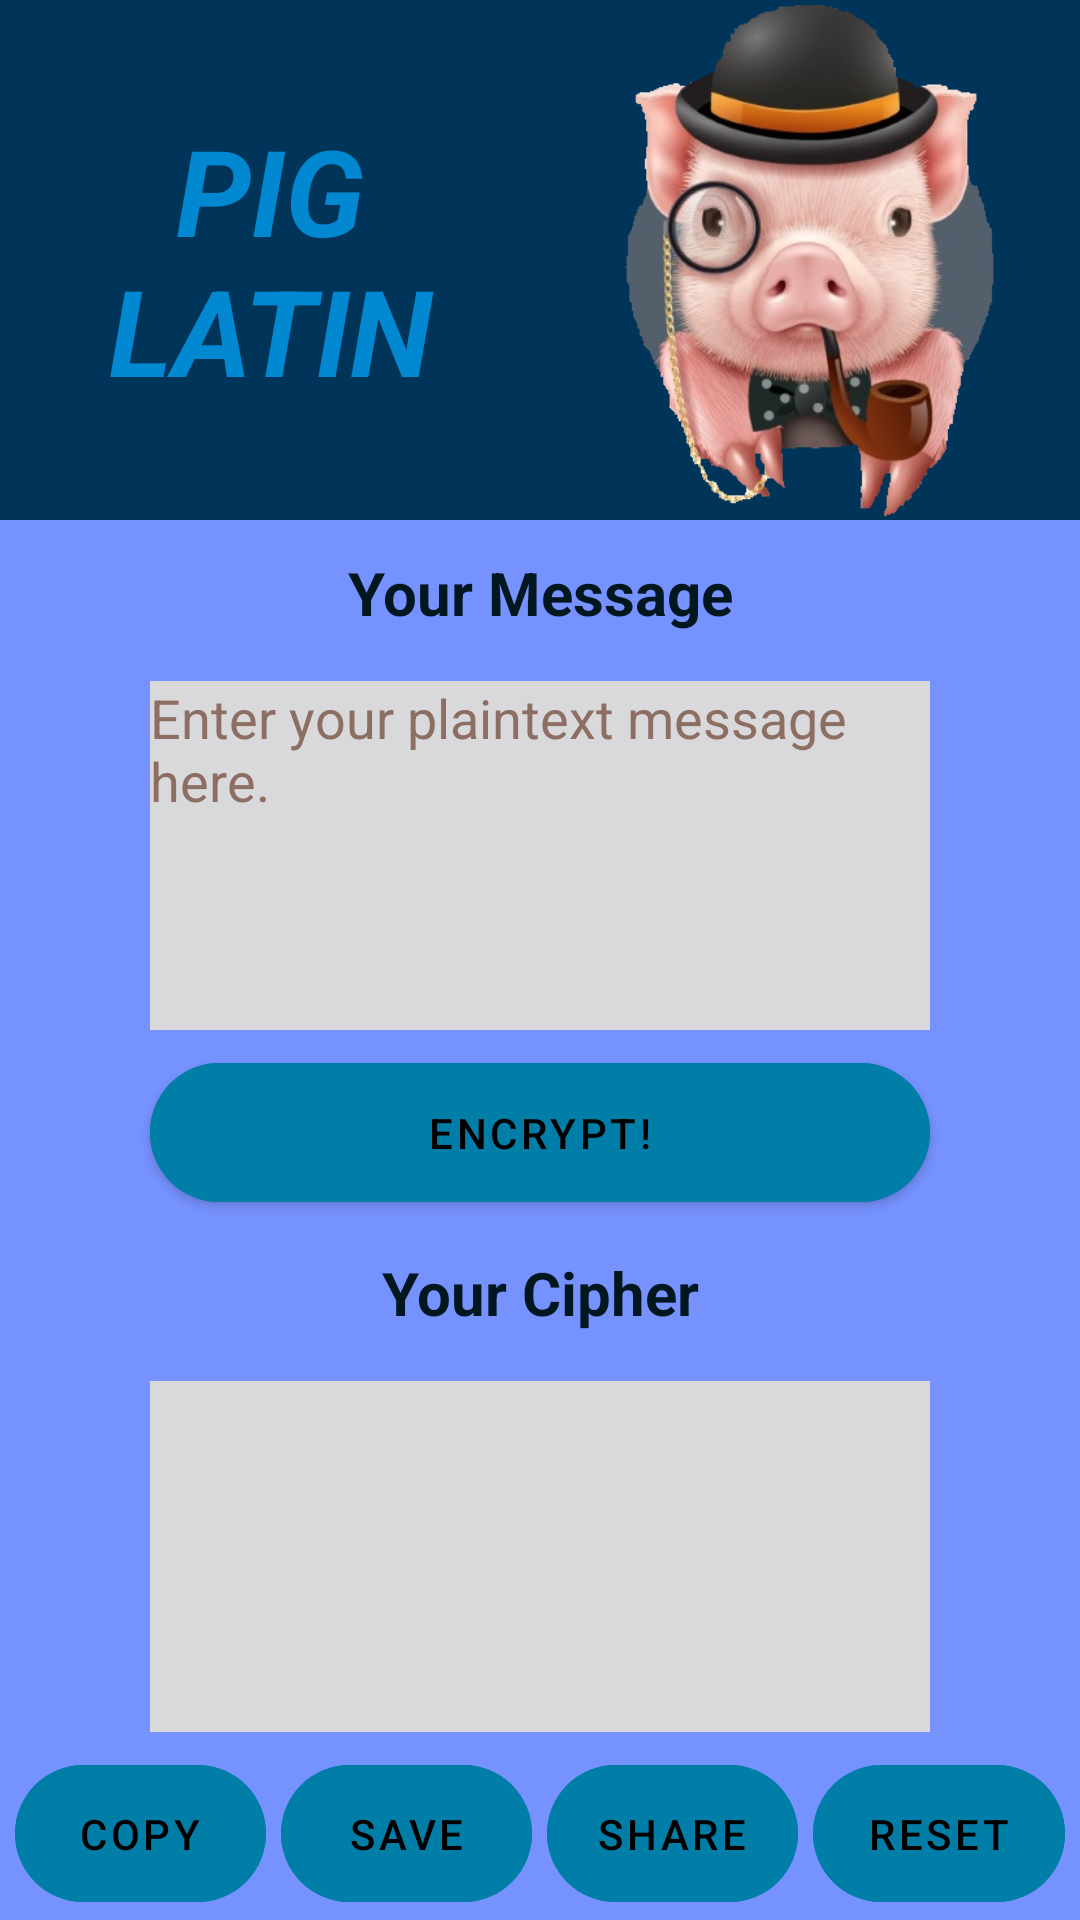

Reconstruct the res/layout file that produces this screen, plus the resources it refers to.
<!-- AndroidManifest.xml: application theme Theme.ChatInCode -->
<!-- res/layout/activity_pig_latin.xml -->
<?xml version="1.0" encoding="utf-8"?>
<GridLayout xmlns:android="http://schemas.android.com/apk/res/android"
    xmlns:app="http://schemas.android.com/apk/res-auto"
    xmlns:tools="http://schemas.android.com/tools"
    android:layout_width="match_parent"
    android:layout_height="match_parent"
    android:background="@color/palette_light"
    android:columnCount="2"
    android:rowCount="3"
    tools:context=".PigLatinActivity">

    <LinearLayout
        android:layout_width="0dp"
        android:layout_height="0dp"
        android:layout_row="0"
        android:layout_rowWeight="3"
        android:layout_column="0"
        android:layout_columnWeight="1"
        android:orientation="horizontal"
        android:weightSum="2">

        <TextView
            android:id="@+id/subCipherTitle"
            android:layout_width="0dp"
            android:layout_height="match_parent"
            android:layout_weight="1"
            android:background="@color/palette_high"
            android:gravity="center"
            android:text="@string/pigLatinTitle"
            android:textAlignment="gravity"
            android:textAllCaps="true"
            android:textColor="#0288D1"
            android:textSize="40sp"
            android:textStyle="bold|italic" />

        <ImageView
            android:id="@+id/subCipherImg"
            android:layout_width="0dp"
            android:layout_height="match_parent"
            android:layout_weight="1"
            android:background="@color/palette_high"
            app:srcCompat="@drawable/smart_pig_cropped__phone__transparent3"
            android:contentDescription="@string/pigImgDescrip"
            tools:ignore="ImageContrastCheck" />

    </LinearLayout>

    <LinearLayout
        android:layout_width="0dp"
        android:layout_height="0dp"
        android:layout_row="1"
        android:layout_rowWeight="7"
        android:layout_column="0"
        android:layout_columnWeight="1"
        android:background="@color/palette_light"
        android:orientation="vertical"
        android:weightSum="9.5">


        <TextView
            android:id="@+id/inputLbl"
            android:layout_width="match_parent"
            android:layout_height="0dp"
            android:layout_marginStart="50dp"
            android:layout_marginTop="5dp"
            android:layout_marginEnd="50dp"
            android:layout_marginBottom="5dp"
            android:layout_weight="1"
            android:gravity="center"
            android:text="@string/yourMessageLbl"
            android:textAlignment="gravity"
            android:textColor="@color/palette_dark"
            android:textSize="20sp"
            android:textStyle="bold" />

        <EditText
            android:id="@+id/inputTxtBox"
            android:layout_width="match_parent"
            android:layout_height="0dp"
            android:layout_marginStart="50dp"
            android:layout_marginTop="5dp"
            android:layout_marginEnd="50dp"
            android:layout_marginBottom="5dp"
            android:layout_weight="3"
            android:background="@color/backInput"
            android:ems="10"
            android:gravity="top"
            android:hint="@string/enterMessHint"
            android:importantForAutofill="no"
            android:inputType="textMultiLine"
            android:textColor="@color/palette_dark"
            android:textColorHint="#8D6E63" />


        <Button
            android:id="@+id/encrypt_decryptBtn"
            android:layout_width="match_parent"
            android:layout_height="0dp"
            android:layout_marginStart="50dp"
            android:layout_marginEnd="50dp"
            android:layout_weight="1.5"
            android:backgroundTint="@color/palette_mid"
            android:text="@string/encryptBtn"
            app:cornerRadius="50sp"
            android:textColor="#000000" />

        <TextView
            android:id="@+id/outputLbl"
            android:layout_width="match_parent"
            android:layout_height="0dp"
            android:layout_marginStart="50dp"
            android:layout_marginTop="5dp"
            android:layout_marginEnd="50dp"
            android:layout_marginBottom="5dp"
            android:layout_weight="1"
            android:gravity="center"
            android:text="@string/yourCiphLbl"
            android:textAlignment="gravity"
            android:textColor="@color/palette_dark"
            android:textSize="20sp"
            android:textStyle="bold" />

        <EditText
            android:id="@+id/outputTxtBox"
            android:layout_width="match_parent"
            android:layout_height="0dp"
            android:layout_marginStart="50dp"
            android:layout_marginTop="5dp"
            android:layout_marginEnd="50dp"
            android:layout_weight="3"
            android:background="@color/backInput"
            android:ems="10"
            android:gravity="top"
            android:importantForAutofill="no"
            android:inputType="none"
            android:textColor="@color/palette_dark"
            tools:ignore="SpeakableTextPresentCheck" />

    </LinearLayout>

    <LinearLayout
        android:layout_width="match_parent"
        android:layout_height="0dp"
        android:layout_row="2"
        android:layout_rowWeight="1"
        android:layout_column="0"
        android:layout_columnWeight="1"
        android:layout_marginTop="5dp"
        android:background="@color/palette_light"
        android:orientation="horizontal"
        android:weightSum="4">

        <Button
            android:id="@+id/copyBtn"
            style="?android:attr/buttonBarButtonStyle"
            android:layout_width="0dp"
            android:layout_height="match_parent"
            android:layout_marginStart="5dp"
            android:layout_marginEnd="5dp"
            android:layout_weight="1"
            android:backgroundTint="@color/palette_mid"
            android:text="@string/copyBtn"
            app:cornerRadius="50sp"
            android:textColor="#000000" />

        <Button
            android:id="@+id/saveBtn"
            style="?android:attr/buttonBarButtonStyle"
            android:layout_width="0dp"
            android:layout_height="match_parent"
            android:layout_marginEnd="5dp"
            android:layout_weight="1"
            android:backgroundTint="@color/palette_mid"
            android:text="@string/saveBtn"
            app:cornerRadius="50sp"
            android:textColor="#000000" />

        <Button
            android:id="@+id/shareBtn"
            style="?android:attr/buttonBarButtonStyle"
            android:layout_width="0dp"
            android:layout_height="match_parent"
            android:layout_marginEnd="5dp"
            android:layout_weight="1"
            android:backgroundTint="@color/palette_mid"
            android:text="@string/shareBtn"
            app:cornerRadius="50sp"
            android:textColor="#000000" />

        <Button
            android:id="@+id/deleteBtn"
            style="?android:attr/buttonBarButtonStyle"
            android:layout_width="0dp"
            android:layout_height="match_parent"
            android:layout_marginEnd="5dp"
            android:layout_weight="1"
            android:backgroundTint="@color/palette_mid"
            android:text="@string/resetBtn"
            app:cornerRadius="50sp"
            android:textColor="#000000" />

    </LinearLayout>


</GridLayout>





<!-- resources referenced by this layout -->
<resources>
  <color name="backInput">#FFD9D9DC</color>
  <color name="palette_dark">#00171F</color>
  <color name="palette_high">#003459</color>
  <color name="palette_light">#7692FF</color>
  <color name="palette_mid">#007EA7</color>
  <!-- drawable smart_pig_cropped__phone__transparent3: png bitmap (drawable, 199655 bytes) -->
  <string name="copyBtn">Copy</string>
  <string name="encryptBtn">Encrypt!</string>
  <string name="enterMessHint">Enter your plaintext message here.</string>
  <string name="pigImgDescrip">A fancy cartoon pig in a top hat and a monocle smoking a pipe.</string>
  <string name="pigLatinTitle">PIG\nLATIN</string>
  <string name="resetBtn">RESET</string>
  <string name="saveBtn">Save</string>
  <string name="shareBtn">Share</string>
  <string name="yourCiphLbl">Your Cipher</string>
  <string name="yourMessageLbl">Your Message</string>
  <style name="Theme.ChatInCode" parent="Theme.MaterialComponents.DayNight.DarkActionBar">
          
          <item name="colorPrimary">@color/purple_500</item>
          <item name="colorPrimaryVariant">@color/purple_700</item>
          <item name="colorOnPrimary">@color/white</item>
          
          <item name="colorSecondary">@color/teal_200</item>
          <item name="colorSecondaryVariant">@color/teal_700</item>
          <item name="colorOnSecondary">@color/black</item>
          
          <item name="android:statusBarColor" tools:targetApi="l">?attr/colorPrimaryVariant</item>
          
      </style>
  <color name="purple_500">#FF6200EE</color>
  <color name="purple_700">#FF3700B3</color>
  <color name="white">#FFFFFFFF</color>
  <color name="teal_200">#FF03DAC5</color>
  <color name="teal_700">#FF018786</color>
  <color name="black">#FF000000</color>
</resources>
